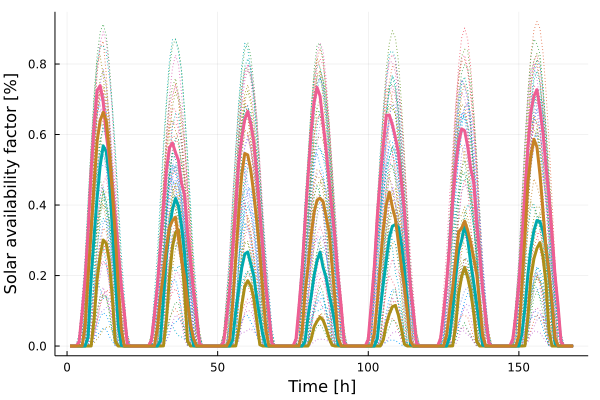

Data behind this chart, as committed beside it:
x1, x2, x3, x4
0.0, 0.0, 0.0, -0.0
0.0, 0.0, 0.0, -0.0
0.0, 0.0, 4.349e-5, -0.0
0.0, 0.0, 0.01138, -0.0
0.0, 0.0, 0.09559, 0.0001969
0.0, 3.8e-7, 0.1907, 0.05594
0.0, 0.02619, 0.3264, 0.1992
0.0003294, 0.1928, 0.499, 0.3253
0.07745, 0.3134, 0.6302, 0.4594
0.1909, 0.4217, 0.7251, 0.5825
0.2571, 0.512, 0.7388, 0.6399
0.3007, 0.5679, 0.6913, 0.6628
0.2916, 0.5512, 0.6016, 0.6391
0.2413, 0.4805, 0.534, 0.553
0.1431, 0.3375, 0.4538, 0.4409
0.01389, 0.2035, 0.3587, 0.3162
3.5e-7, 0.06148, 0.268, 0.1724
0.0, 0.001977, 0.1697, 0.04783
0.0, 0.0, 0.09596, 0.0001716
0.0, 0.0, 0.00592, -0.0
0.0, 0.0, 0.0, -0.0
0.0, 0.0, 0.0, -0.0
0.0, 0.0, 0.0, -0.0
0.0, 0.0, 0.0, -0.0
0.0, 0.0, 0.0, -0.0
0.0, 0.0, 0.0, -0.0
0.0, 0.0, 5.589e-5, -0.0
0.0, 0.0, 0.01531, -0.0
0.0, 0.0, 0.08866, 0.0001706
0.0, 1.41e-6, 0.1717, 0.05099
0.0, 0.01461, 0.281, 0.137
0.0004406, 0.1355, 0.3981, 0.2073
0.07435, 0.2568, 0.4989, 0.2767
0.1955, 0.3319, 0.5629, 0.3368
0.2814, 0.3879, 0.576, 0.3558
0.3217, 0.4185, 0.5491, 0.3657
0.329, 0.3972, 0.5258, 0.3046
0.2576, 0.3416, 0.463, 0.2454
0.161, 0.264, 0.4279, 0.1977
0.01466, 0.149, 0.3205, 0.1252
9.2e-7, 0.04785, 0.2384, 0.0609
0.0, 0.001106, 0.1524, 0.02103
0.0, 0.0, 0.07972, 0.0001055
0.0, 0.0, 0.006447, -0.0
0.0, 0.0, 0.0, -0.0
0.0, 0.0, 0.0, -0.0
0.0, 0.0, 0.0, -0.0
0.0, 0.0, 0.0, -0.0
0.0, 0.0, 0.0, -0.0
0.0, 0.0, 0.0, -0.0
0.0, 0.0, 5.032e-5, -0.0
0.0, 0.0, 0.01087, -0.0
0.0, 0.0, 0.08187, 4.771e-5
0.0, 5.81e-6, 0.1616, 0.01881
0.0, 0.01871, 0.2731, 0.1221
0.0004189, 0.09717, 0.3932, 0.2481
0.04691, 0.162, 0.5205, 0.3766
0.1161, 0.222, 0.5903, 0.4862
0.1694, 0.2611, 0.6428, 0.5463
0.1854, 0.2668, 0.6657, 0.5419
... 108 more rows
